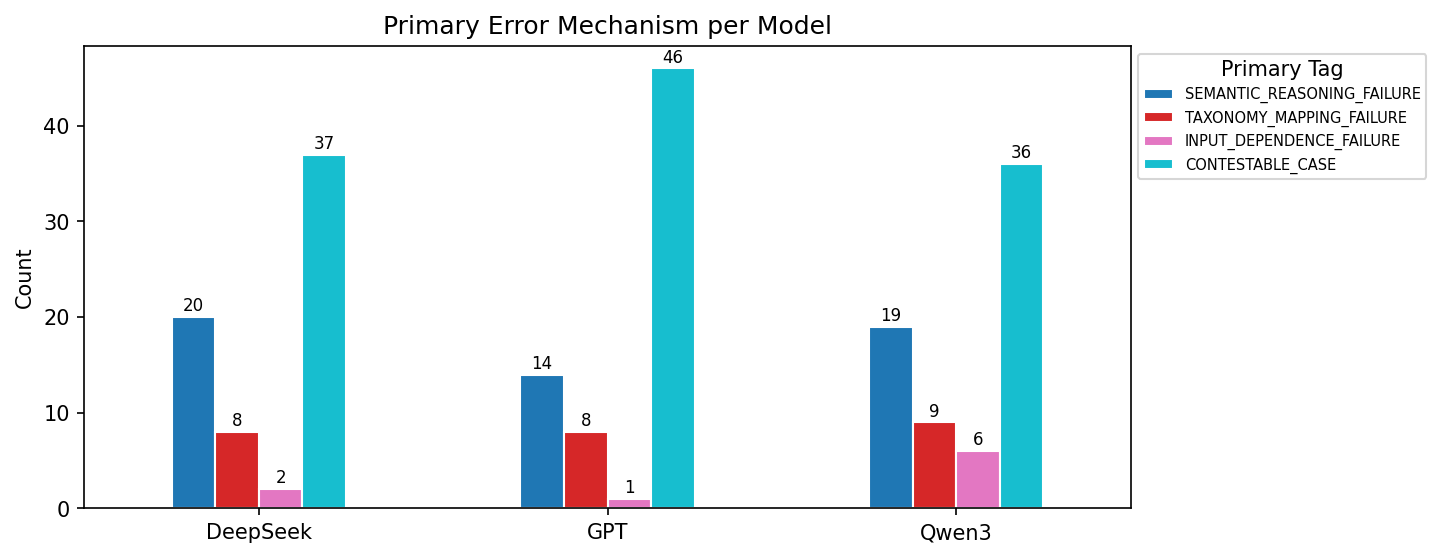

The table this chart was drawn from, first rows:
model, SEMANTIC_REASONING_FAILURE, TAXONOMY_MAPPING_FAILURE, INPUT_DEPENDENCE_FAILURE, CONTESTABLE_CASE
DeepSeek, 20, 8, 2, 37
GPT, 14, 8, 1, 46
Qwen3, 19, 9, 6, 36
